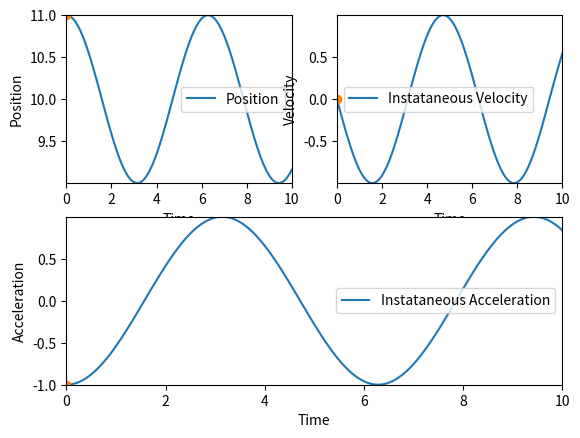

Python code for this plot:
## This program is to draw various graph for a motion defined by an equation
## The graphs included are
##   * Position-Time Graph
##   * Velocity-Time Graph
##   * Acceleration-Time Graph

import numpy as np
from sympy import *
import matplotlib.pyplot as plt
from matplotlib import animation
import matplotlib.gridspec as gridspec


# Equation for the motion

t=symbols('t')

##--------------------------------------------------------------------------------------,
expr=cos(t)+10 # Expression of position in time (Equation input is given here)             |
##--------------------------------------------------------------------------------------'

x=lambdify(t,expr) # gives position at time t (works as a lambda function)


# Time interval
ti=0            #inital time
tf=10           #final time

n=100 #number of divisions
fig=plt.figure()

# For maximizing the graph window
mng = plt.get_current_fig_manager()
mng.full_screen_toggle()


# Create 2x2 sub plots
gs = gridspec.GridSpec(2, 2)
#============================== Position Time Graph ========================================

T=np.linspace(ti, tf, n) # Time Interval
X=x(T) #Position

#Creating first plot
ax1=plt.subplot(gs[0,0]) #row 0, col 0

line, =ax1.plot(T,X,label='Position')
point,=ax1.plot([T[0]],[X[0]],'o')
trace,=ax1.plot([T[0],T[0]],[0,X[0]],color='orange')
ax1.legend()
ax1.set_xlim(ti,tf)
try:ax1.set_ylim(min(X),max(X))
except:pass
ax1.set_xlabel('Time')
ax1.set_ylabel('Position')

#=============================== Velocity-Time Graph ======================================

ax2=plt.subplot(gs[0,1]) #row 0, col 1

dv=diff(expr,t) # dv=dx/dt
v=lambdify(t,dv) # gives the instantaneous velocity at time t

V=v(T) # Instantaneous Velocity

# Creating the first plot
ax2=plt.subplot(gs[0,1]) #row 0, col 1

line2, =ax2.plot(T,V,label='Instataneous Velocity')
point2,=ax2.plot([T[0]],[V[0]],'o')
trace2,=ax2.plot([T[0],T[0]],[0,V[0]],color='orange')
ax2.legend()
ax2.set_xlim(ti,tf)
try:ax2.set_ylim(min(V),max(V))
except:pass
ax2.set_xlabel('Time')
ax2.set_ylabel('Velocity')

#==================================Acceleration-Time Graph=================================
ax3=plt.subplot(gs[1,:]) #row 2, col span all

da=diff(dv,t) # da=dv/dt
a=lambdify(t,da)

A=a(T) #Instataneous Acceleration

# Creating the first plot

line3, =ax3.plot(T,A,label='Instataneous Acceleration')
point3,=ax3.plot([T[0]],[A[0]],'o')
trace3,=ax3.plot([T[0],T[0]],[0,A[0]],color='orange')

ax3.legend()
ax3.set_xlim(ti,tf)
try:
    ax3.set_ylim(min(A),max(A))
except:
    pass
ax3.set_xlabel('Time')
ax3.set_ylabel('Acceleration')

# moving the point position at every frame
def update_point(n,T,X,V,A,point,point2,point3,trace,trace2,trace3):
    point.set_data(np.array([T[n],  X[n]]))
    point2.set_data(np.array([T[n], V[n]]))
    point3.set_data(np.array([T[n], A[n]]))

    trace.set_data([T[n],T[n]],[0,X[n]])
    trace2.set_data([T[n],T[n]],[0,V[n]])
    trace3.set_data([T[n],T[n]],[0,A[n]])
    
    return point,point2,point3,trace,trace2,trace3

ani=animation.FuncAnimation(fig, update_point, frames=n,
                            fargs=(T,X,V,A,point,point2,point3,trace,trace2,trace3),
                            interval=5,repeat=False)

plt.show()
